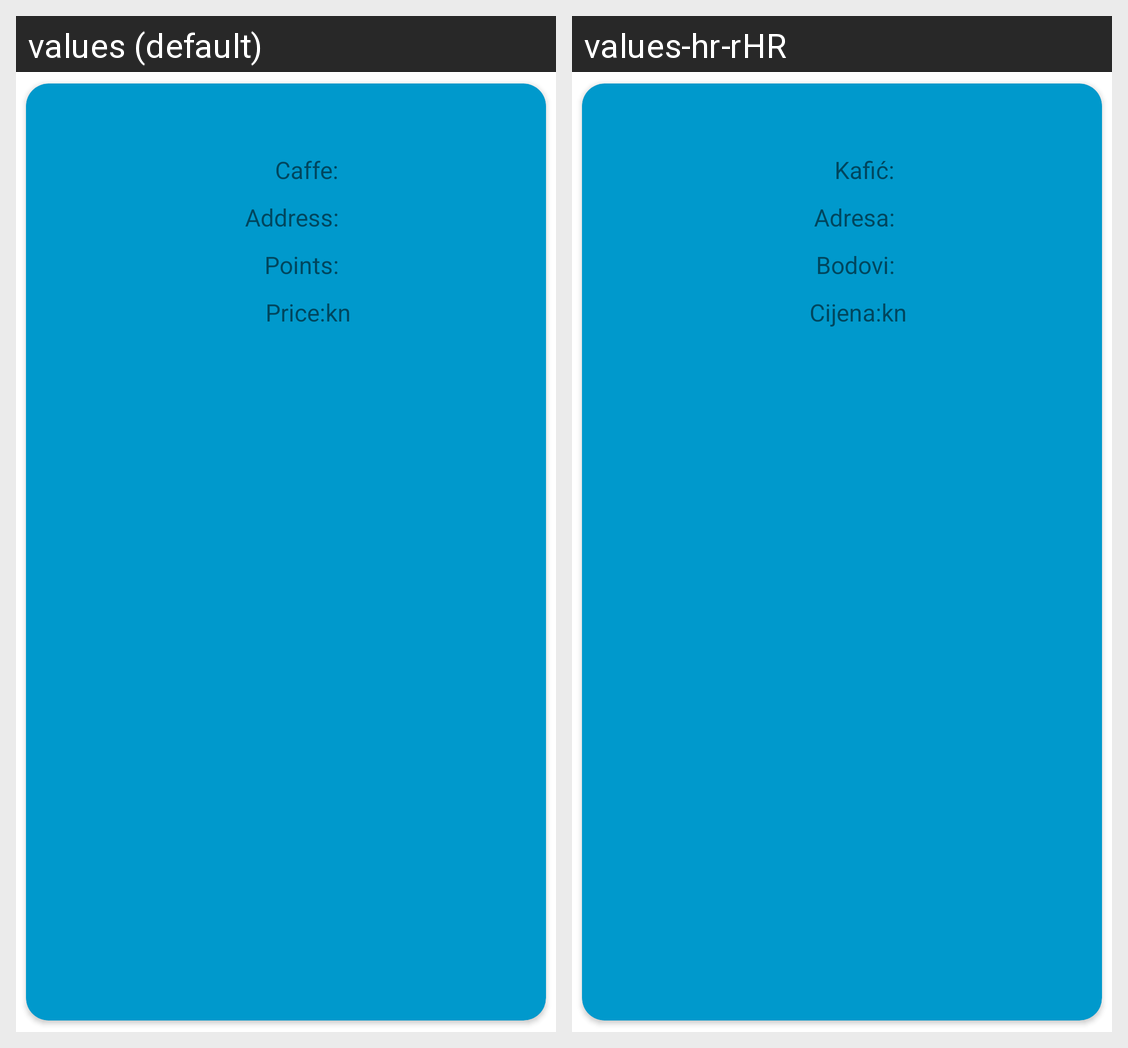

Locale-by-locale string values for the Android screen shown in this grid:
Android screen res/layout/deal.xml rendered under 2 locales, left to right: values (default), values-hr-rHR. Device: Nexus 5 (rendered at 1080×1920; each locale shown at half size, 540×960, under a caption strip naming it); theme Theme.IUK.
Strings drawn on this screen, with the default value and each locale's value (text and hints the layout hard-codes, and strings that could not be matched under every locale, appear in the picture but are not listed):

caffe_name
  values: Caffe:
  values-hr-rHR: Kafić:

caffe_address
  values: Address:
  values-hr-rHR: Adresa:

points
  values: Points:
  values-hr-rHR: Bodovi:

price
  values: Price:
  values-hr-rHR: Cijena:
